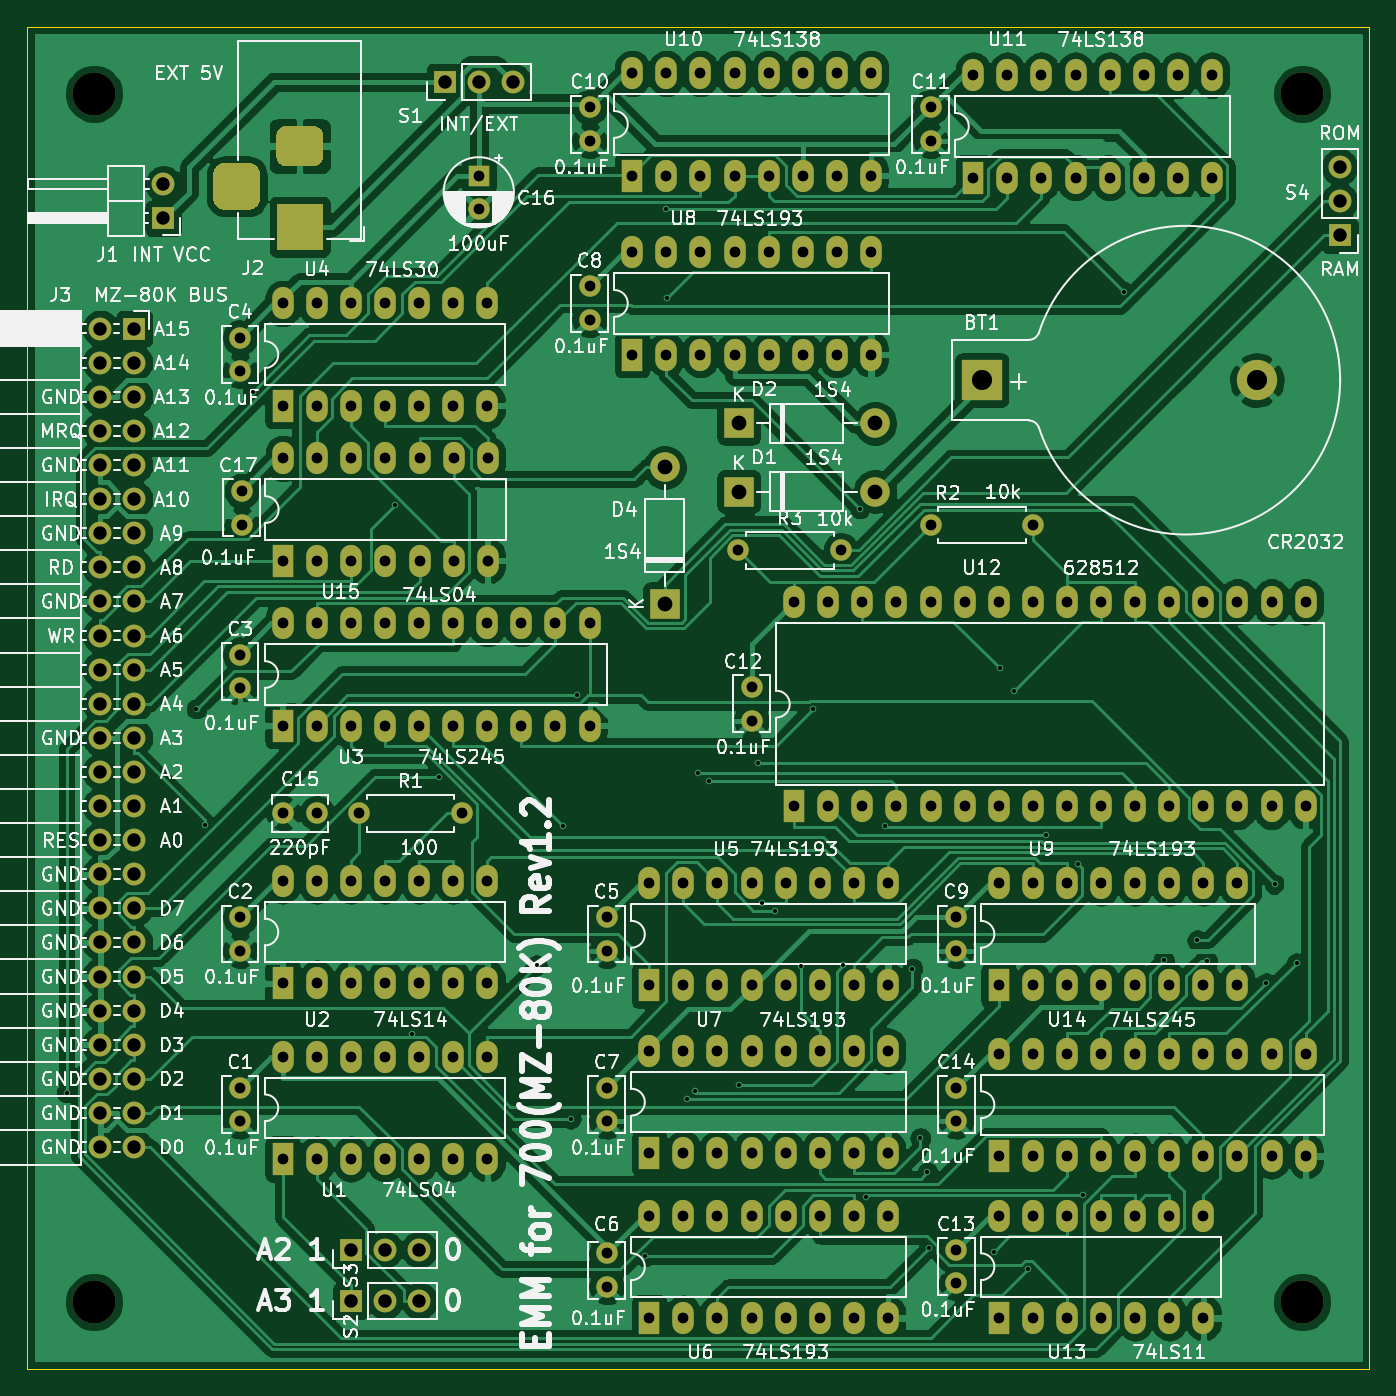
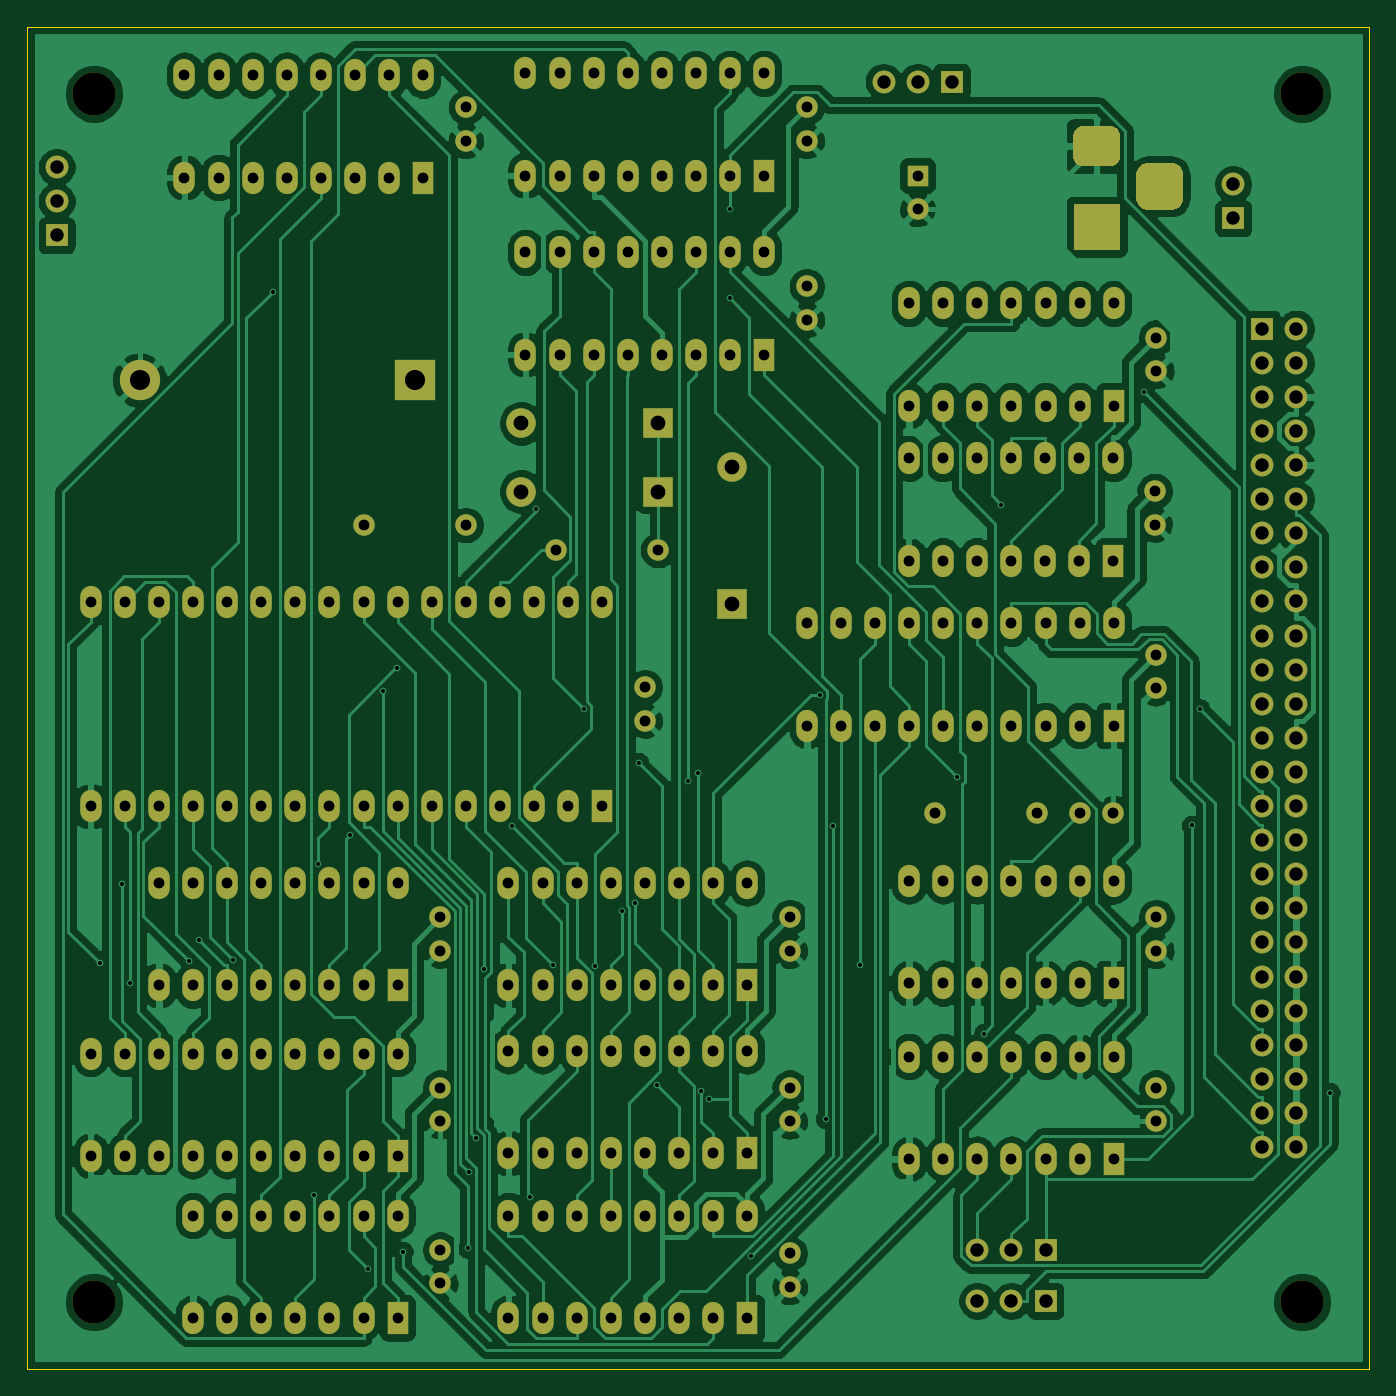
Circuit board: 10 layer files. Board 100.0 x 100.0 mm.
- bottom_copper: MZ700_EMM-B_Cu.gbl (249394 bytes)
- bottom_mask: MZ700_EMM-B_Mask.gbs (10695 bytes)
- paste: MZ700_EMM-B_Paste.gbp (521 bytes)
- bottom_silk: MZ700_EMM-B_SilkS.gbo (522 bytes)
- outline: MZ700_EMM-Edge_Cuts.gm1 (704 bytes)
- top_copper: MZ700_EMM-F_Cu.gtl (281150 bytes)
- top_mask: MZ700_EMM-F_Mask.gts (10695 bytes)
- paste: MZ700_EMM-F_Paste.gtp (521 bytes)
- top_silk: MZ700_EMM-F_SilkS.gto (153506 bytes)
- drill: MZ700_EMM.drl (6560 bytes)

=== bottom_copper: MZ700_EMM-B_Cu.gbl (249394 bytes, source omitted) ===
=== bottom_mask: MZ700_EMM-B_Mask.gbs (10695 bytes, source omitted) ===
=== paste: MZ700_EMM-B_Paste.gbp ===
G04 #@! TF.GenerationSoftware,KiCad,Pcbnew,(5.1.9)-1*
G04 #@! TF.CreationDate,2026-01-23T08:24:33+09:00*
G04 #@! TF.ProjectId,MZ700_EMM,4d5a3730-305f-4454-9d4d-2e6b69636164,rev?*
G04 #@! TF.SameCoordinates,PX53920b0PY93c3260*
G04 #@! TF.FileFunction,Paste,Bot*
G04 #@! TF.FilePolarity,Positive*
%FSLAX46Y46*%
G04 Gerber Fmt 4.6, Leading zero omitted, Abs format (unit mm)*
G04 Created by KiCad (PCBNEW (5.1.9)-1) date 2026-01-23 08:24:33*
%MOMM*%
%LPD*%
G01*
G04 APERTURE LIST*
G04 APERTURE END LIST*
M02*

=== bottom_silk: MZ700_EMM-B_SilkS.gbo ===
G04 #@! TF.GenerationSoftware,KiCad,Pcbnew,(5.1.9)-1*
G04 #@! TF.CreationDate,2026-01-23T08:24:33+09:00*
G04 #@! TF.ProjectId,MZ700_EMM,4d5a3730-305f-4454-9d4d-2e6b69636164,rev?*
G04 #@! TF.SameCoordinates,PX53920b0PY93c3260*
G04 #@! TF.FileFunction,Legend,Bot*
G04 #@! TF.FilePolarity,Positive*
%FSLAX46Y46*%
G04 Gerber Fmt 4.6, Leading zero omitted, Abs format (unit mm)*
G04 Created by KiCad (PCBNEW (5.1.9)-1) date 2026-01-23 08:24:33*
%MOMM*%
%LPD*%
G01*
G04 APERTURE LIST*
G04 APERTURE END LIST*
M02*

=== outline: MZ700_EMM-Edge_Cuts.gm1 ===
G04 #@! TF.GenerationSoftware,KiCad,Pcbnew,(5.1.9)-1*
G04 #@! TF.CreationDate,2026-01-23T08:24:33+09:00*
G04 #@! TF.ProjectId,MZ700_EMM,4d5a3730-305f-4454-9d4d-2e6b69636164,rev?*
G04 #@! TF.SameCoordinates,PX53920b0PY93c3260*
G04 #@! TF.FileFunction,Profile,NP*
%FSLAX46Y46*%
G04 Gerber Fmt 4.6, Leading zero omitted, Abs format (unit mm)*
G04 Created by KiCad (PCBNEW (5.1.9)-1) date 2026-01-23 08:24:33*
%MOMM*%
%LPD*%
G01*
G04 APERTURE LIST*
G04 #@! TA.AperFunction,Profile*
%ADD10C,0.050000*%
G04 #@! TD*
G04 APERTURE END LIST*
D10*
X0Y100000000D02*
X0Y0D01*
X100000000Y0D02*
X100000000Y100000000D01*
X0Y0D02*
X100000000Y0D01*
X100000000Y100000000D02*
X0Y100000000D01*
M02*

=== top_copper: MZ700_EMM-F_Cu.gtl (281150 bytes, source omitted) ===
=== top_mask: MZ700_EMM-F_Mask.gts (10695 bytes, source omitted) ===
=== paste: MZ700_EMM-F_Paste.gtp ===
G04 #@! TF.GenerationSoftware,KiCad,Pcbnew,(5.1.9)-1*
G04 #@! TF.CreationDate,2026-01-23T08:24:32+09:00*
G04 #@! TF.ProjectId,MZ700_EMM,4d5a3730-305f-4454-9d4d-2e6b69636164,rev?*
G04 #@! TF.SameCoordinates,PX53920b0PY93c3260*
G04 #@! TF.FileFunction,Paste,Top*
G04 #@! TF.FilePolarity,Positive*
%FSLAX46Y46*%
G04 Gerber Fmt 4.6, Leading zero omitted, Abs format (unit mm)*
G04 Created by KiCad (PCBNEW (5.1.9)-1) date 2026-01-23 08:24:32*
%MOMM*%
%LPD*%
G01*
G04 APERTURE LIST*
G04 APERTURE END LIST*
M02*

=== top_silk: MZ700_EMM-F_SilkS.gto (153506 bytes, source omitted) ===
=== drill: MZ700_EMM.drl (6560 bytes, source omitted) ===
